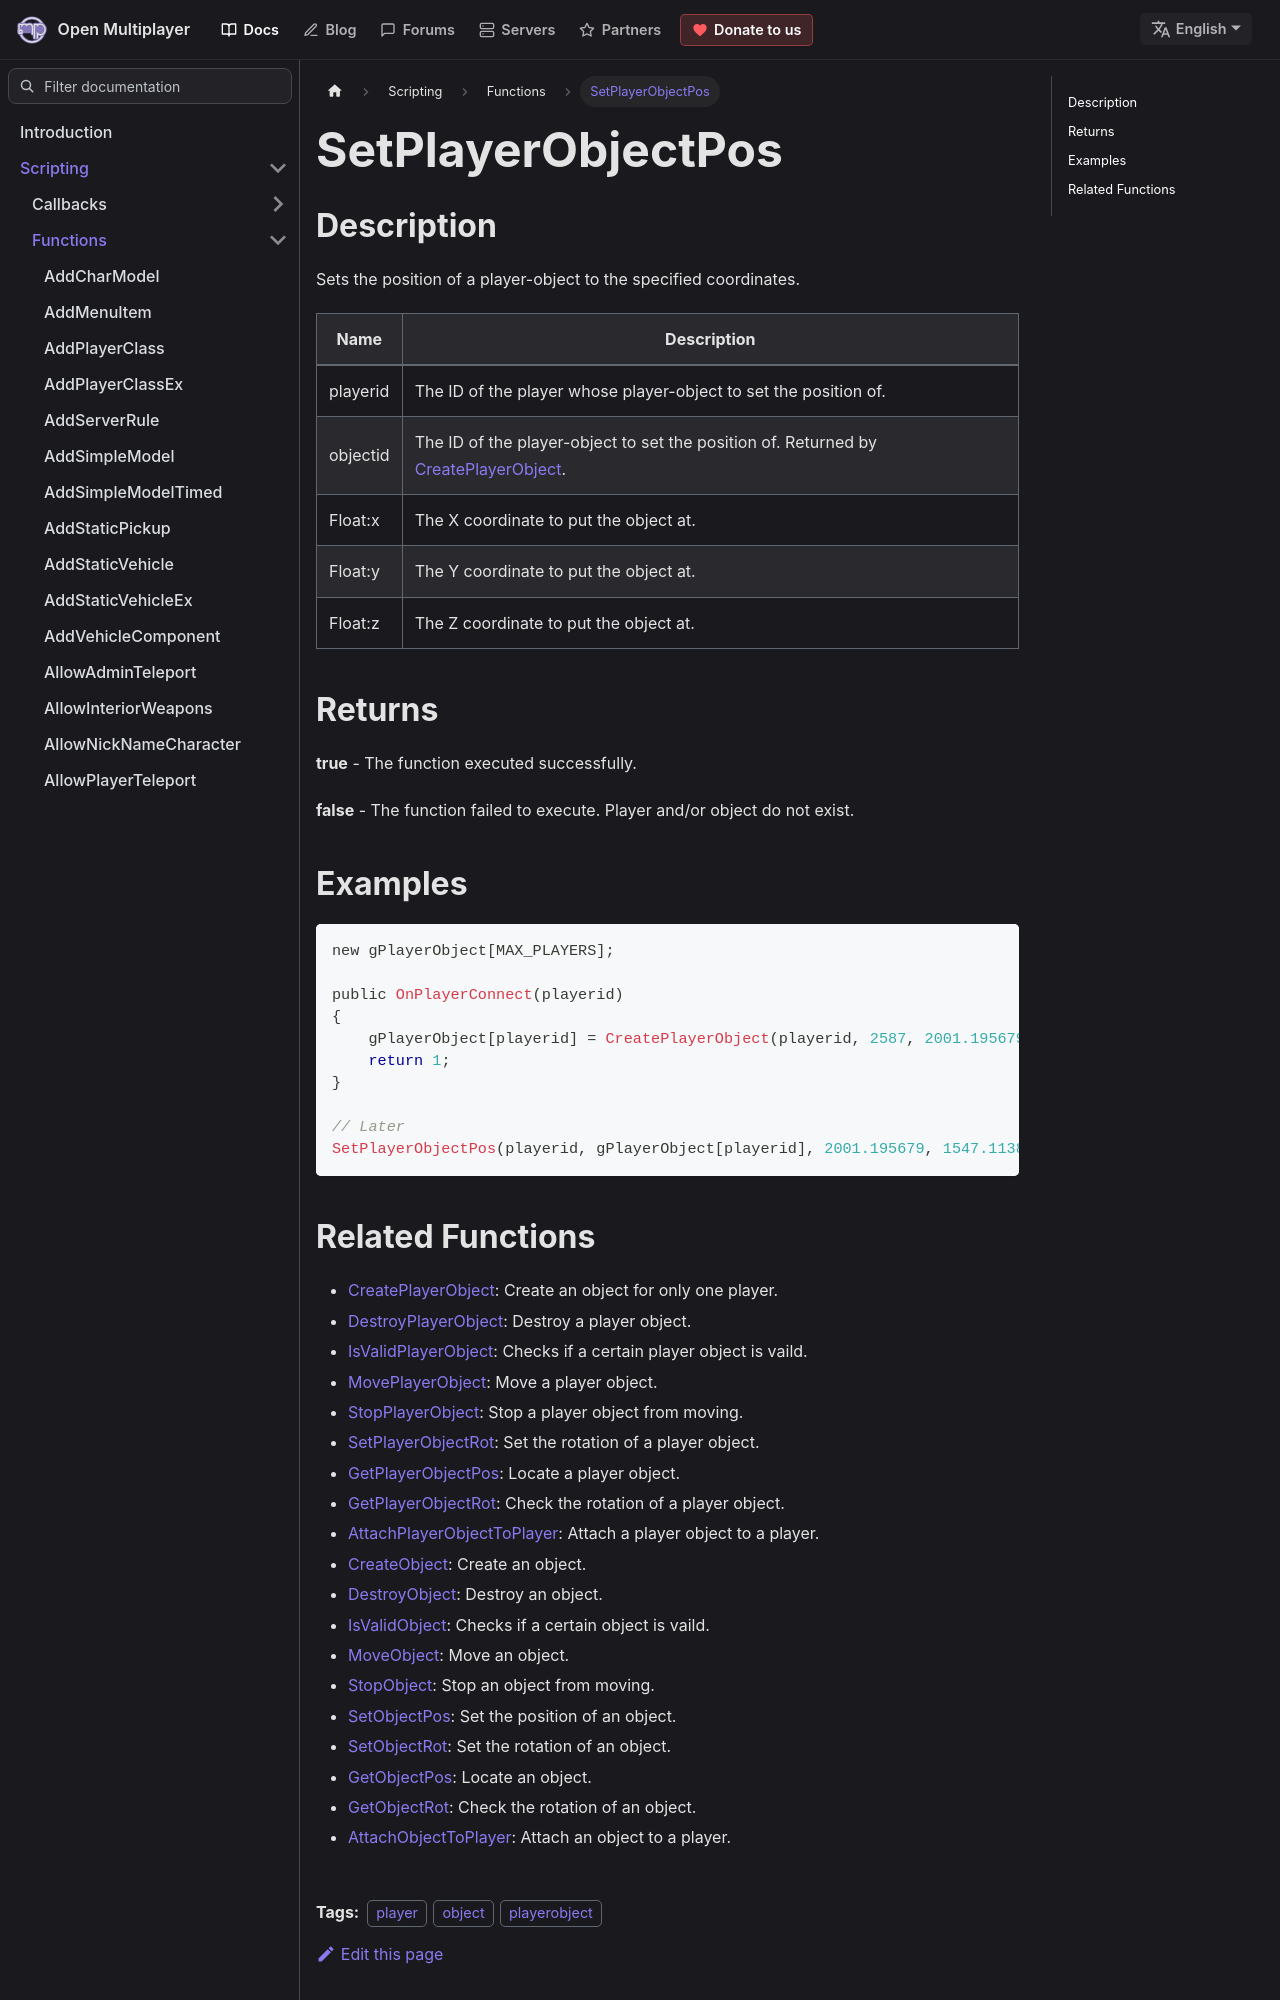

repository: openmultiplayer/web · page: docs/scripting/functions/SetPlayerObjectPos.html · generator: docusaurus

---
title: SetPlayerObjectPos
sidebar_label: SetPlayerObjectPos
description: Sets the position of a player-object to the specified coordinates.
tags: ["player", "object", "playerobject"]
---

## Description

Sets the position of a player-object to the specified coordinates.

| Name     | Description                                                                                               |
| -------- | --------------------------------------------------------------------------------------------------------- |
| playerid | The ID of the player whose player-object to set the position of.                                          |
| objectid | The ID of the player-object to set the position of. Returned by [CreatePlayerObject](CreatePlayerObject). |
| Float:x  | The X coordinate to put the object at.                                                                    |
| Float:y  | The Y coordinate to put the object at.                                                                    |
| Float:z  | The Z coordinate to put the object at.                                                                    |

## Returns

**true** - The function executed successfully.

**false** - The function failed to execute. Player and/or object do not exist.

## Examples

```c
new gPlayerObject[MAX_PLAYERS];

public OnPlayerConnect(playerid)
{
    gPlayerObject[playerid] = CreatePlayerObject(playerid, 2587, 2001.195679, 1547.113892, 14.283400, 0.0, 0.0, 96.0);
    return 1;
}

// Later
SetPlayerObjectPos(playerid, gPlayerObject[playerid], 2001.195679, 1547.113892, 14.283400);
```
